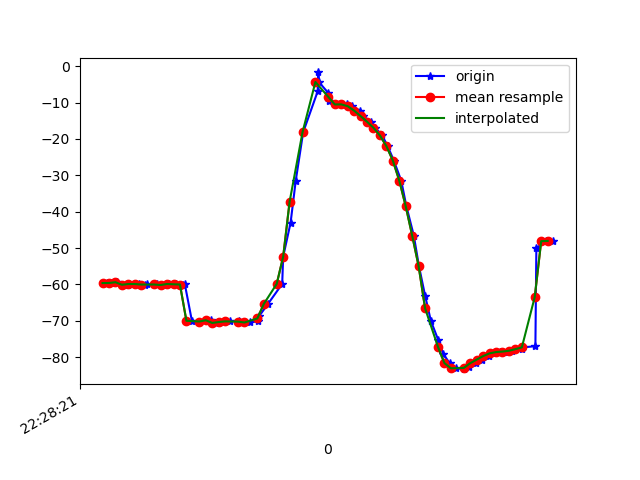

The table this chart was drawn from, first rows:
1617748101415, 443738040072504, -59.6319, 17.316927, -20.767687
1617748101427, 443738059303274, -59.61, 17.12, -21.18
1617748101446, 443738078534044, -59.4, 16.9, -20.92
1617748101478, 443738097764814, -60.1, 17.71, -21.62
1617748101482, 443738116995584, -59.89, 17.32, -21.63
1617748101512, 443738136226354, -59.9, 17.34, -21.44
1617748101533, 443738155457124, -60.19, 17.58, -22.29
1617748101537, 443738174687894, -59.89, 17.28, -22.11
1617748101568, 443738193918664, -60.02, 17.55, -21.82
1617748101590, 443738213149434, -60.17, 17.6, -22.85
1617748101606, 443738232380204, -59.89, 17.31, -22.53
1617748101627, 443738251610974, -59.97, 17.57, -22.18
1617748101648, 443738270841744, -60.18, 17.74, -23.02
1617748101655, 443738290072514, -59.89, 17.38, -23
1617748101677, 443738309303284, -70, 17.5, -21.38
1617748101700, 443738328534054, -70.21, 17.69, -23.78
1617748101722, 443738347764824, -69.88, 17.31, -23.71
1617748101737, 443738366995594, -69.83, 17.14, -23.18
1617748101753, 443738386226364, -70.59, 17.77, -23.68
1617748101775, 443738405457134, -70.34, 17.5, -23.88
1617748101794, 443738424687904, -70.16, 17.45, -23.86
1617748101822, 443738443918674, -70.12, 17.33, -24.15
1617748101825, 443738463149444, -70.35, 17.33, -24.7
1617748101858, 443738482380214, -70.47, 18.28, -25.92
1617748101883, 443738501610984, -70.06, 20.91, -28.03
1617748101886, 443738520841754, -68.65, 25.68, -31.1
1617748101913, 443738540072524, -65.36, 32.51, -35.75
1617748101957, 443738559303294, -59.86, 40.11, -42.6
1617748101960, 443738578534064, -52.39, 46.92, -51.67
1617748101983, 443738597764834, -43.05, 52.09, -62.88
1617748101999, 443738616995604, -31.49, 55.39, -76.46
1617748102022, 443738636226374, -18.18, 56.43, -91.84
1617748102067, 443738655457144, -6.932, 55.38, -105.6
1617748102069, 443738674687914, -1.732, 54.01, -114
1617748102071, 443738694050718, -4.385, 51.08, -120.3
1617748102100, 443738713281488, -7.388, 53.83, -119.3
1617748102103, 443738732512258, -9.543, 54, -121.2
1617748102122, 443738751743028, -10.53, 53.87, -123.4
1617748102144, 443738770973798, -10.55, 53.58, -125.5
1617748102158, 443738790204568, -10.47, 53.45, -126.9
1617748102174, 443738809435338, -11.01, 53.71, -127.3
1617748102198, 443738828666108, -12.23, 54.38, -126.5
1617748102207, 443738847896878, -13.73, 55.21, -125
1617748102233, 443738867127648, -15.28, 56.07, -123
1617748102245, 443738886358418, -16.94, 56.96, -120.3
1617748102267, 443738905589188, -19.06, 58, -116.8
1617748102284, 443738924819958, -21.98, 59.18, -112.1
1617748102303, 443738944050728, -25.95, 60.31, -106.2
1617748102326, 443738963281498, -31.47, 61.28, -98.66
1617748102342, 443738982512268, -38.51, 61.77, -89.7
1617748102365, 443739001743038, -46.58, 61.49, -79.48
1617748102381, 443739020973808, -54.99, 60.2, -68.68
1617748102400, 443739040204578, -63.08, 57.83, -58.26
1617748102418, 443739059435348, -70.03, 54.29, -49.15
1617748102441, 443739078666118, -75.33, 49.93, -41.72
1617748102456, 443739097896888, -79.06, 44.93, -35.77
1617748102476, 443739117127658, -81.63, 39.59, -30.95
1617748102496, 443739136358428, -83.06, 34.56, -27.3
1617748102521, 443739155589198, -83.3, 30.5, -24.81
1617748102537, 443739174819968, -82.62, 27.86, -23.31
1617748102558, 443739194050738, -81.66, 26.58, -22.34
... 12 more rows
